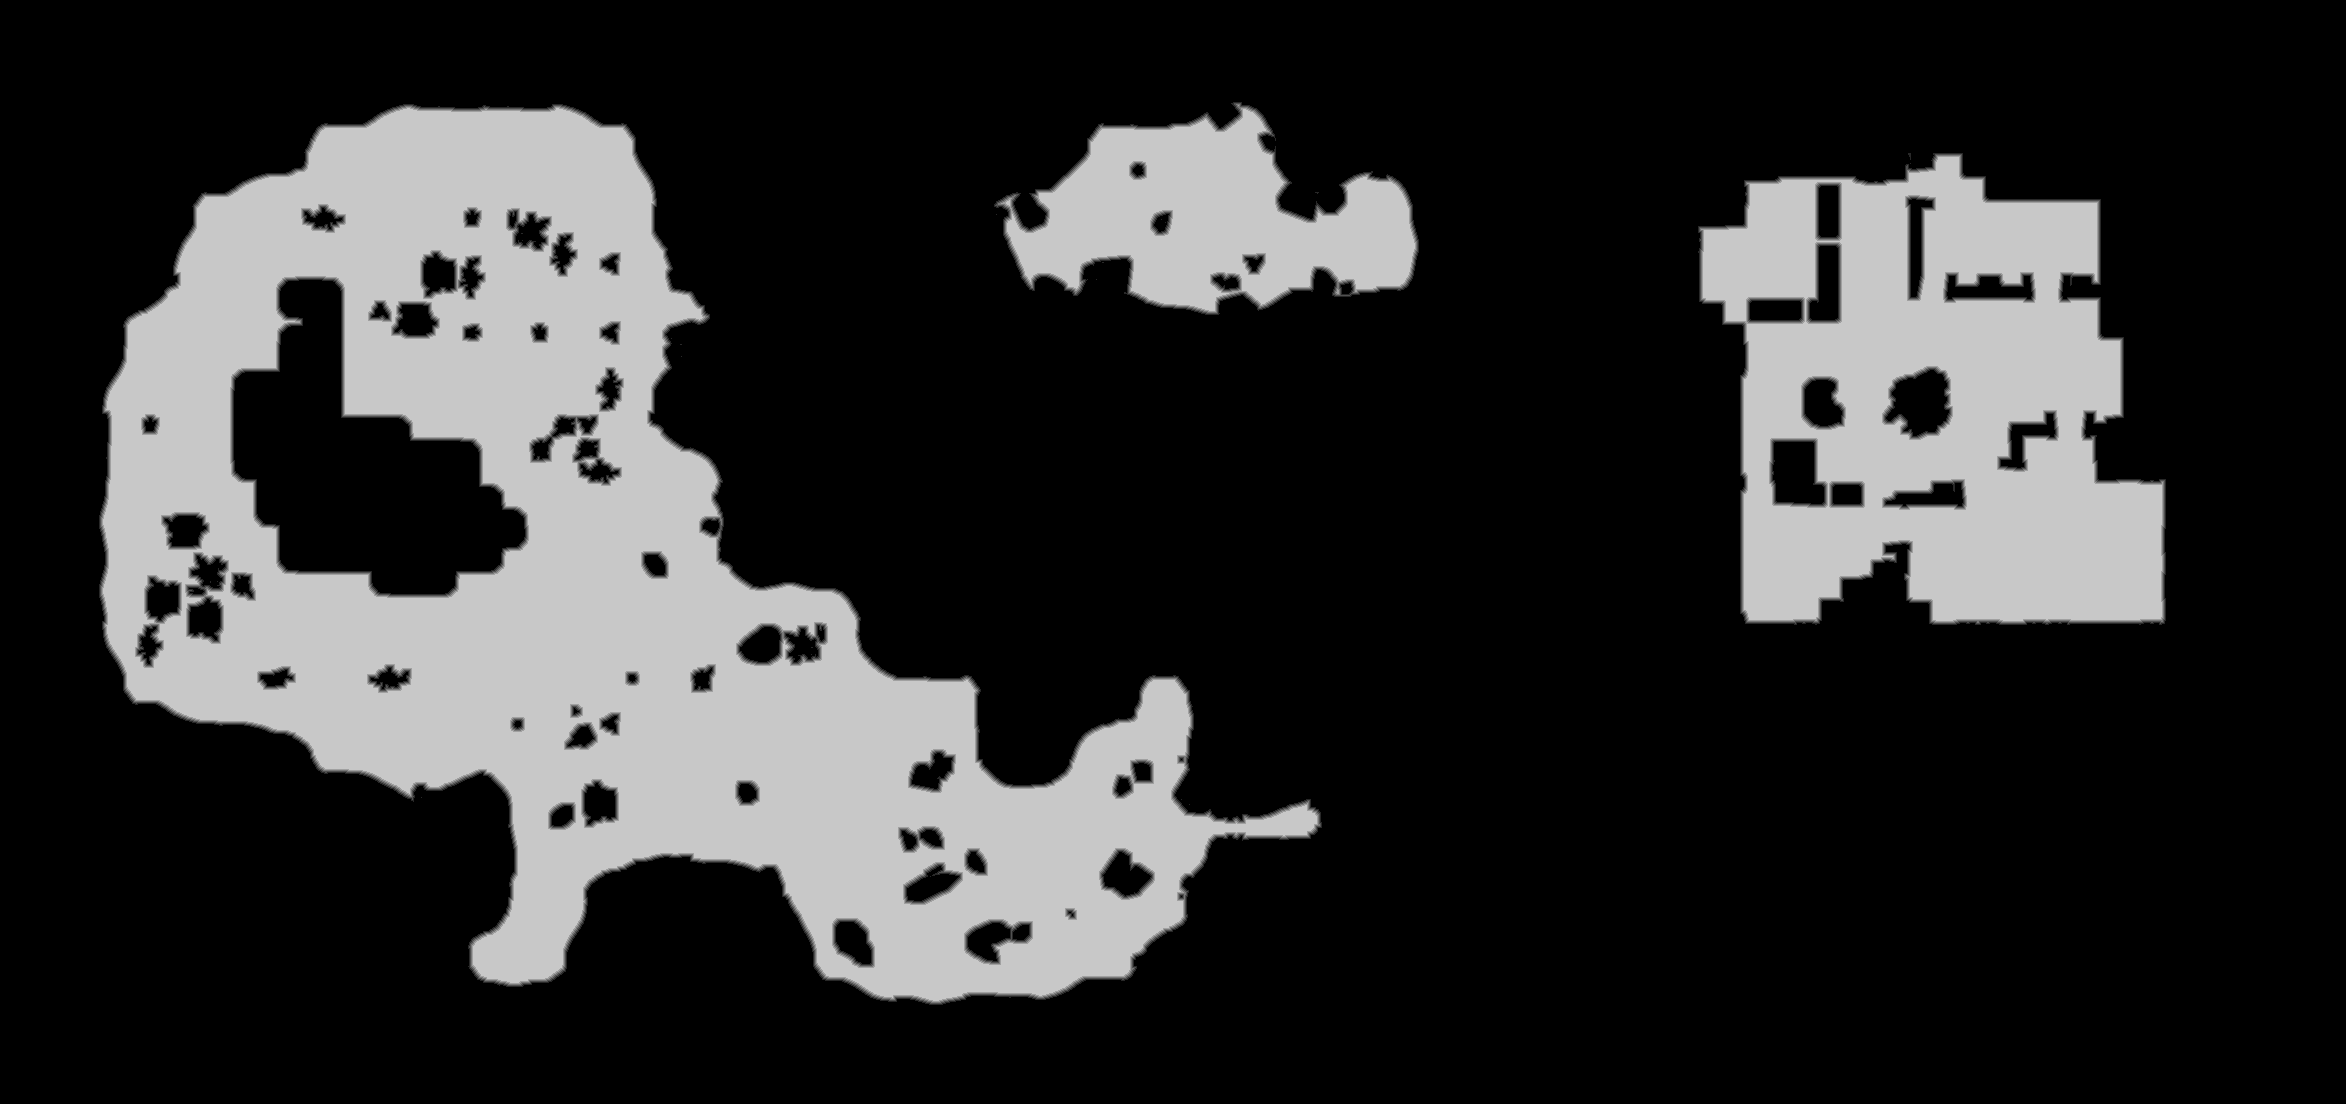

The table this chart was drawn from, first rows:
truth	truth_4a15af66bf0.tsv
layer	melee
source	walk_1
read	2026-10-23 11:34:42
width	2346
height	1104
stride	1173
base	0x4a18adf0000
origin	0x190010
score	0.9827
iou_melee	0.9827
iou_ranged	0.7496
nibble	0	1927338
nibble	1	19434
nibble	2	19586
nibble	3	19639
nibble	4	19720
nibble	5	584267
